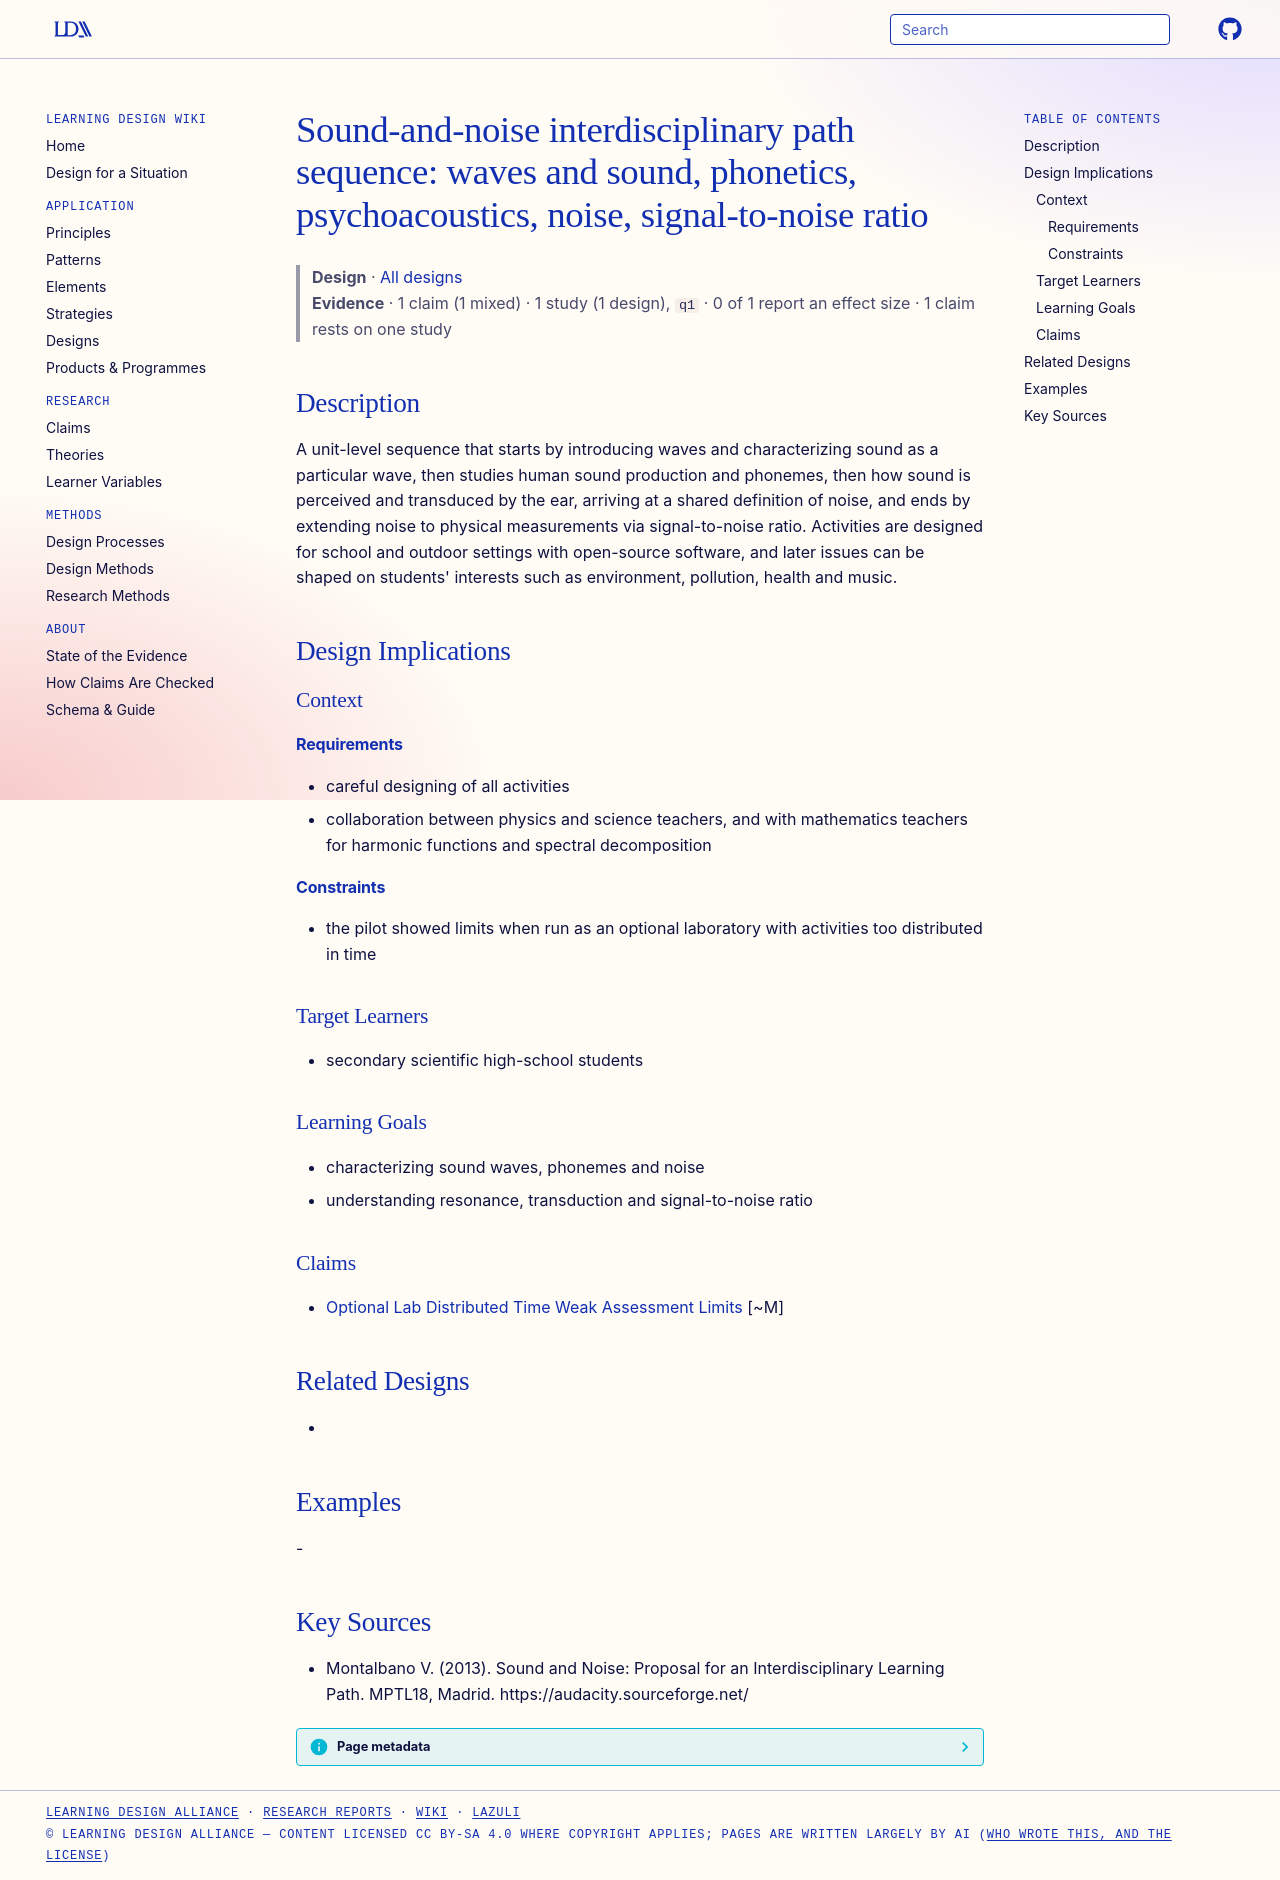

repository: Learning-Design-Alliance/learning-wiki · page: designs/sound-noise-path-sequence/index.html · generator: mkdocs

---
type: design
id: sound-noise-path-sequence
title: "Sound-and-noise interdisciplinary path sequence: waves and sound, phonetics, psychoacoustics, noise, signal-to-noise ratio"
description: A unit-level sequence that starts by introducing waves and characterizing sound as a particular wave, then studies human sound production and phonemes, then how sound is perceived and transduced by the ear, arriving a...
status: review
generated:
  by: "process:settle-candidates"
  at: 2026-11-17
sources:
  - id: montalbano-v-2013
    resource: "https://audacity.sourceforge.net/"
    title: "Montalbano V. (2013). Sound and Noise: Proposal for an Interdisciplinary Learning Path. MPTL18, Madrid. https://audacity.sourceforge.net/"
    author: Montalbano V
---

# Sound-and-noise interdisciplinary path sequence: waves and sound, phonetics, psychoacoustics, noise, signal-to-noise ratio

> **Design** · [All designs](index.md)
> **Evidence** · 1 claim (1 mixed) · 1 study (1 design), `q1` · 0 of 1 report an effect size · 1 claim rests on one study

## Description
A unit-level sequence that starts by introducing waves and characterizing sound as a particular wave, then studies human sound production and phonemes, then how sound is perceived and transduced by the ear, arriving at a shared definition of noise, and ends by extending noise to physical measurements via signal-to-noise ratio. Activities are designed for school and outdoor settings with open-source software, and later issues can be shaped on students' interests such as environment, pollution, health and music.

## Design Implications

### Context
#### Requirements
- careful designing of all activities
- collaboration between physics and science teachers, and with mathematics teachers for harmonic functions and spectral decomposition
#### Constraints
- the pilot showed limits when run as an optional laboratory with activities too distributed in time

### Target Learners
- secondary scientific high-school students

### Learning Goals
- characterizing sound waves, phonemes and noise
- understanding resonance, transduction and signal-to-noise ratio

### Claims
- [Optional Lab Distributed Time Weak Assessment Limits](../claims/optional-lab-distributed-time-weak-assessment-limits.md) [~M]

## Related Designs
- 

## Examples
-

## Key Sources
- Montalbano V. (2013). Sound and Noise: Proposal for an Interdisciplinary Learning Path. MPTL18, Madrid. https://audacity.sourceforge.net/
